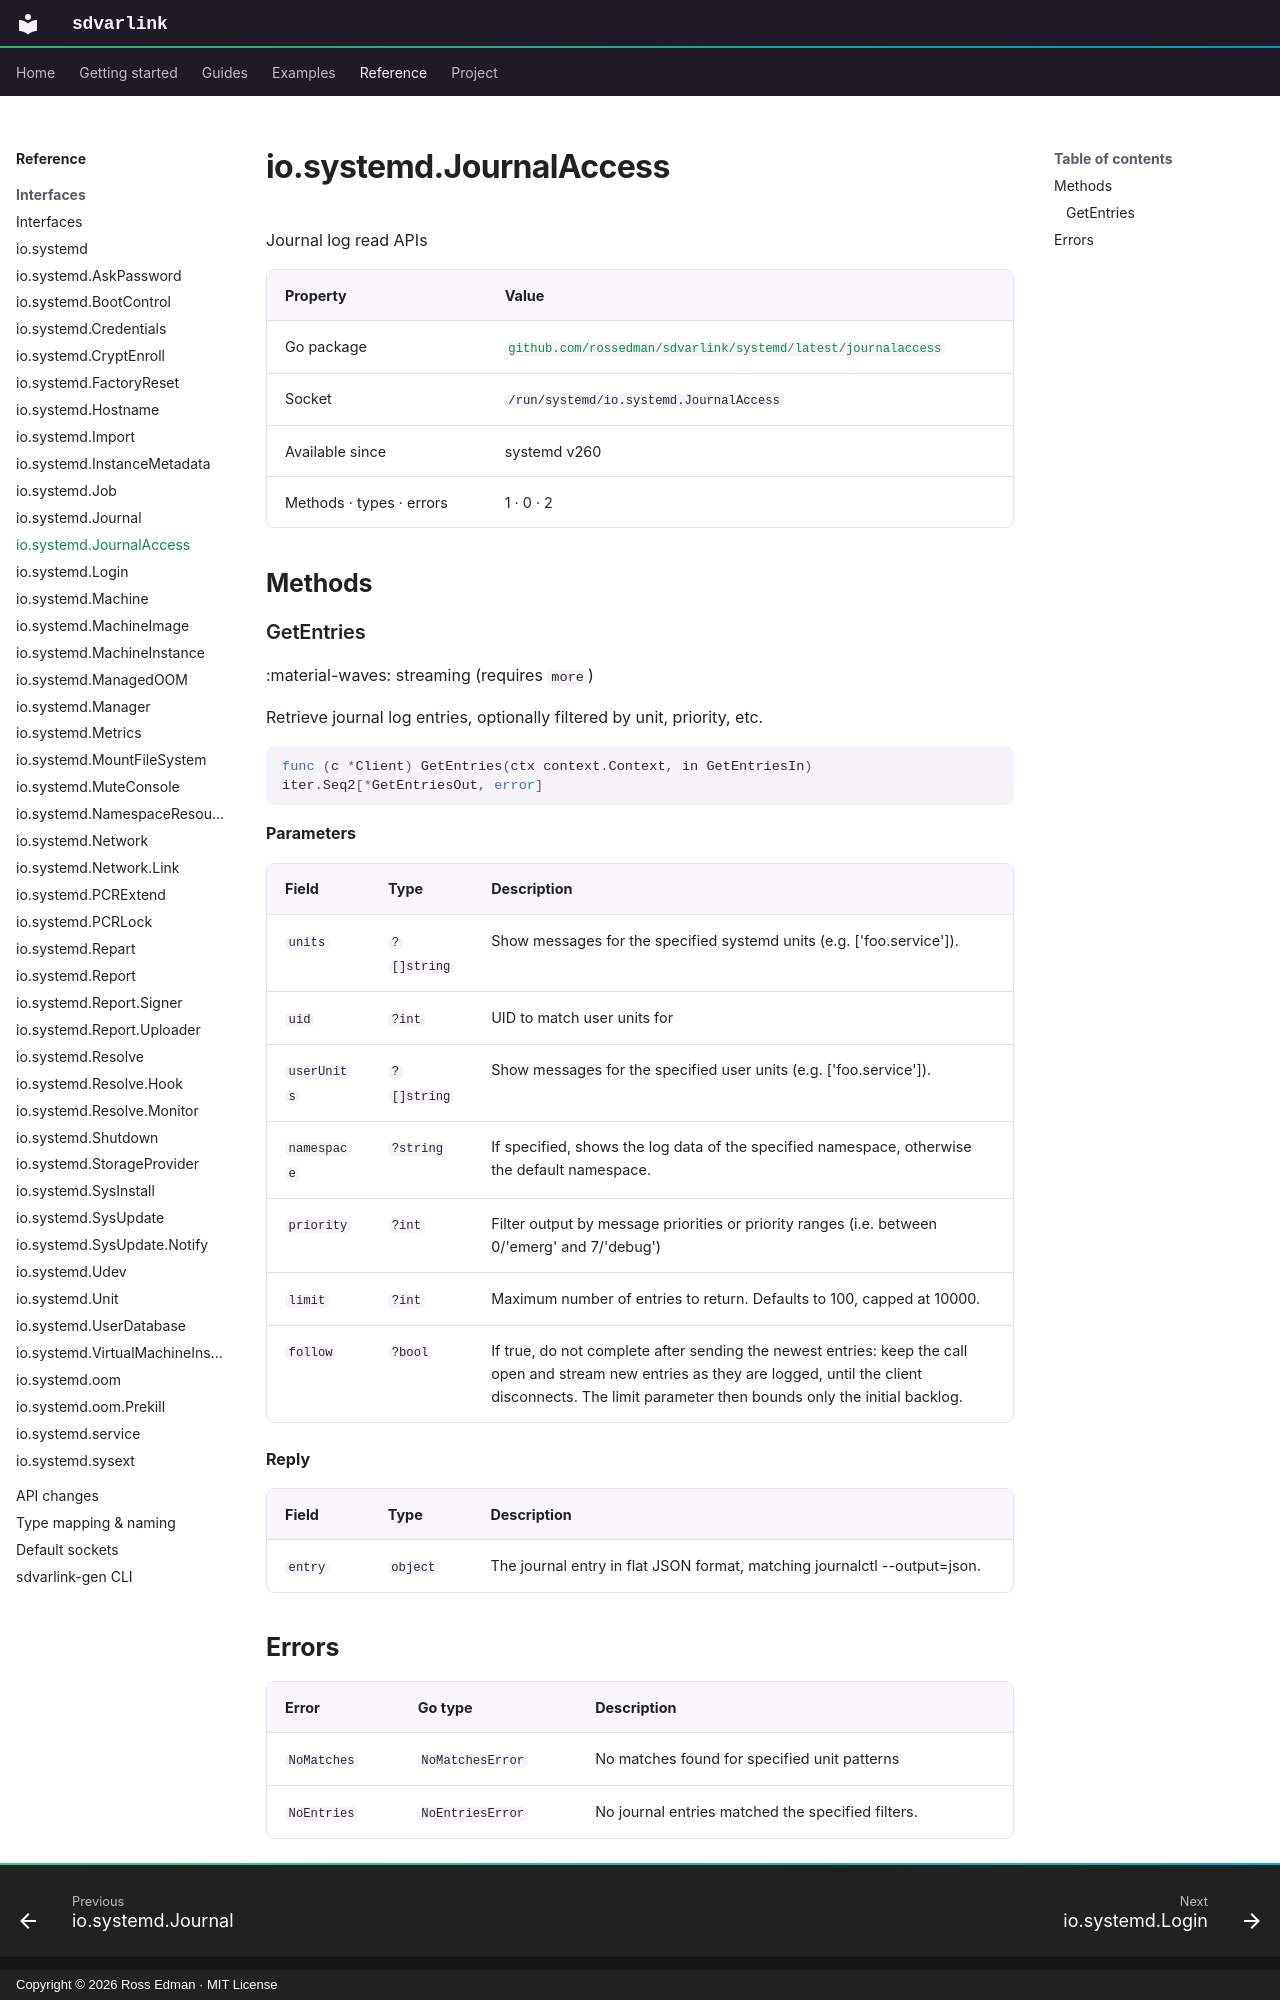

repository: rossedman/sdvarlink · page: reference/interfaces/journalaccess/index.html · generator: mkdocs · copyright: Copyright © 2026 Ross Edman · MIT License

# io.systemd.JournalAccess

<!-- Generated by `make docs-reference`. Do not edit. -->

Journal log read APIs

| Property | Value |
| --- | --- |
| Go package | [`github.com/rossedman/sdvarlink/systemd/latest/journalaccess`](https://pkg.go.dev/github.com/rossedman/sdvarlink/systemd/latest/journalaccess) |
| Socket | `/run/systemd/io.systemd.JournalAccess` |
| Available since | systemd v260 |
| Methods · types · errors | 1 · 0 · 2 |

## Methods

### GetEntries

:material-waves: streaming (requires `more`)

Retrieve journal log entries, optionally filtered by unit, priority, etc.

```go
func (c *Client) GetEntries(ctx context.Context, in GetEntriesIn) iter.Seq2[*GetEntriesOut, error]
```

**Parameters**

| Field | Type | Description |
| --- | --- | --- |
| `units` | `?[]string` | Show messages for the specified systemd units (e.g. ['foo.service']). |
| `uid` | `?int` | UID to match user units for |
| `userUnits` | `?[]string` | Show messages for the specified user units (e.g. ['foo.service']). |
| `namespace` | `?string` | If specified, shows the log data of the specified namespace, otherwise the default namespace. |
| `priority` | `?int` | Filter output by message priorities or priority ranges (i.e. between 0/'emerg' and 7/'debug') |
| `limit` | `?int` | Maximum number of entries to return. Defaults to 100, capped at 10000. |
| `follow` | `?bool` | If true, do not complete after sending the newest entries: keep the call open and stream new entries as they are logged, until the client disconnects. The limit parameter then bounds only the initial backlog. |

**Reply**

| Field | Type | Description |
| --- | --- | --- |
| `entry` | `object` | The journal entry in flat JSON format, matching journalctl --output=json. |
